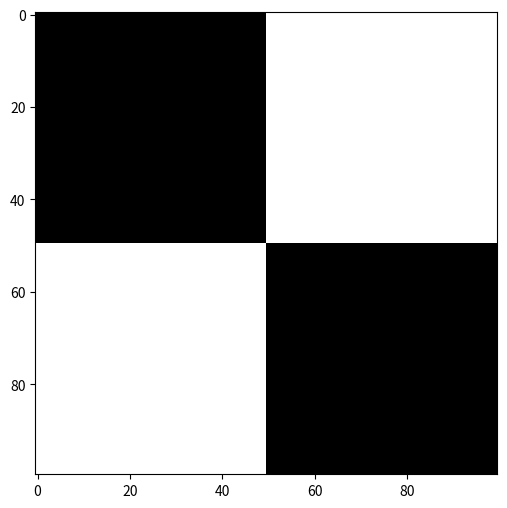

Recreate this plot in Python.
import numpy as np
import matplotlib.pyplot as plt

white = np.zeros((50, 50))
black = np.ones((50,50))

black_white = np.hstack((black, white))
white_black = np.hstack((white, black))

result = np.vstack((white_black,black_white))

plt.figure(figsize=(10, 6))
plt.imshow(result, cmap="gray")
plt.show()